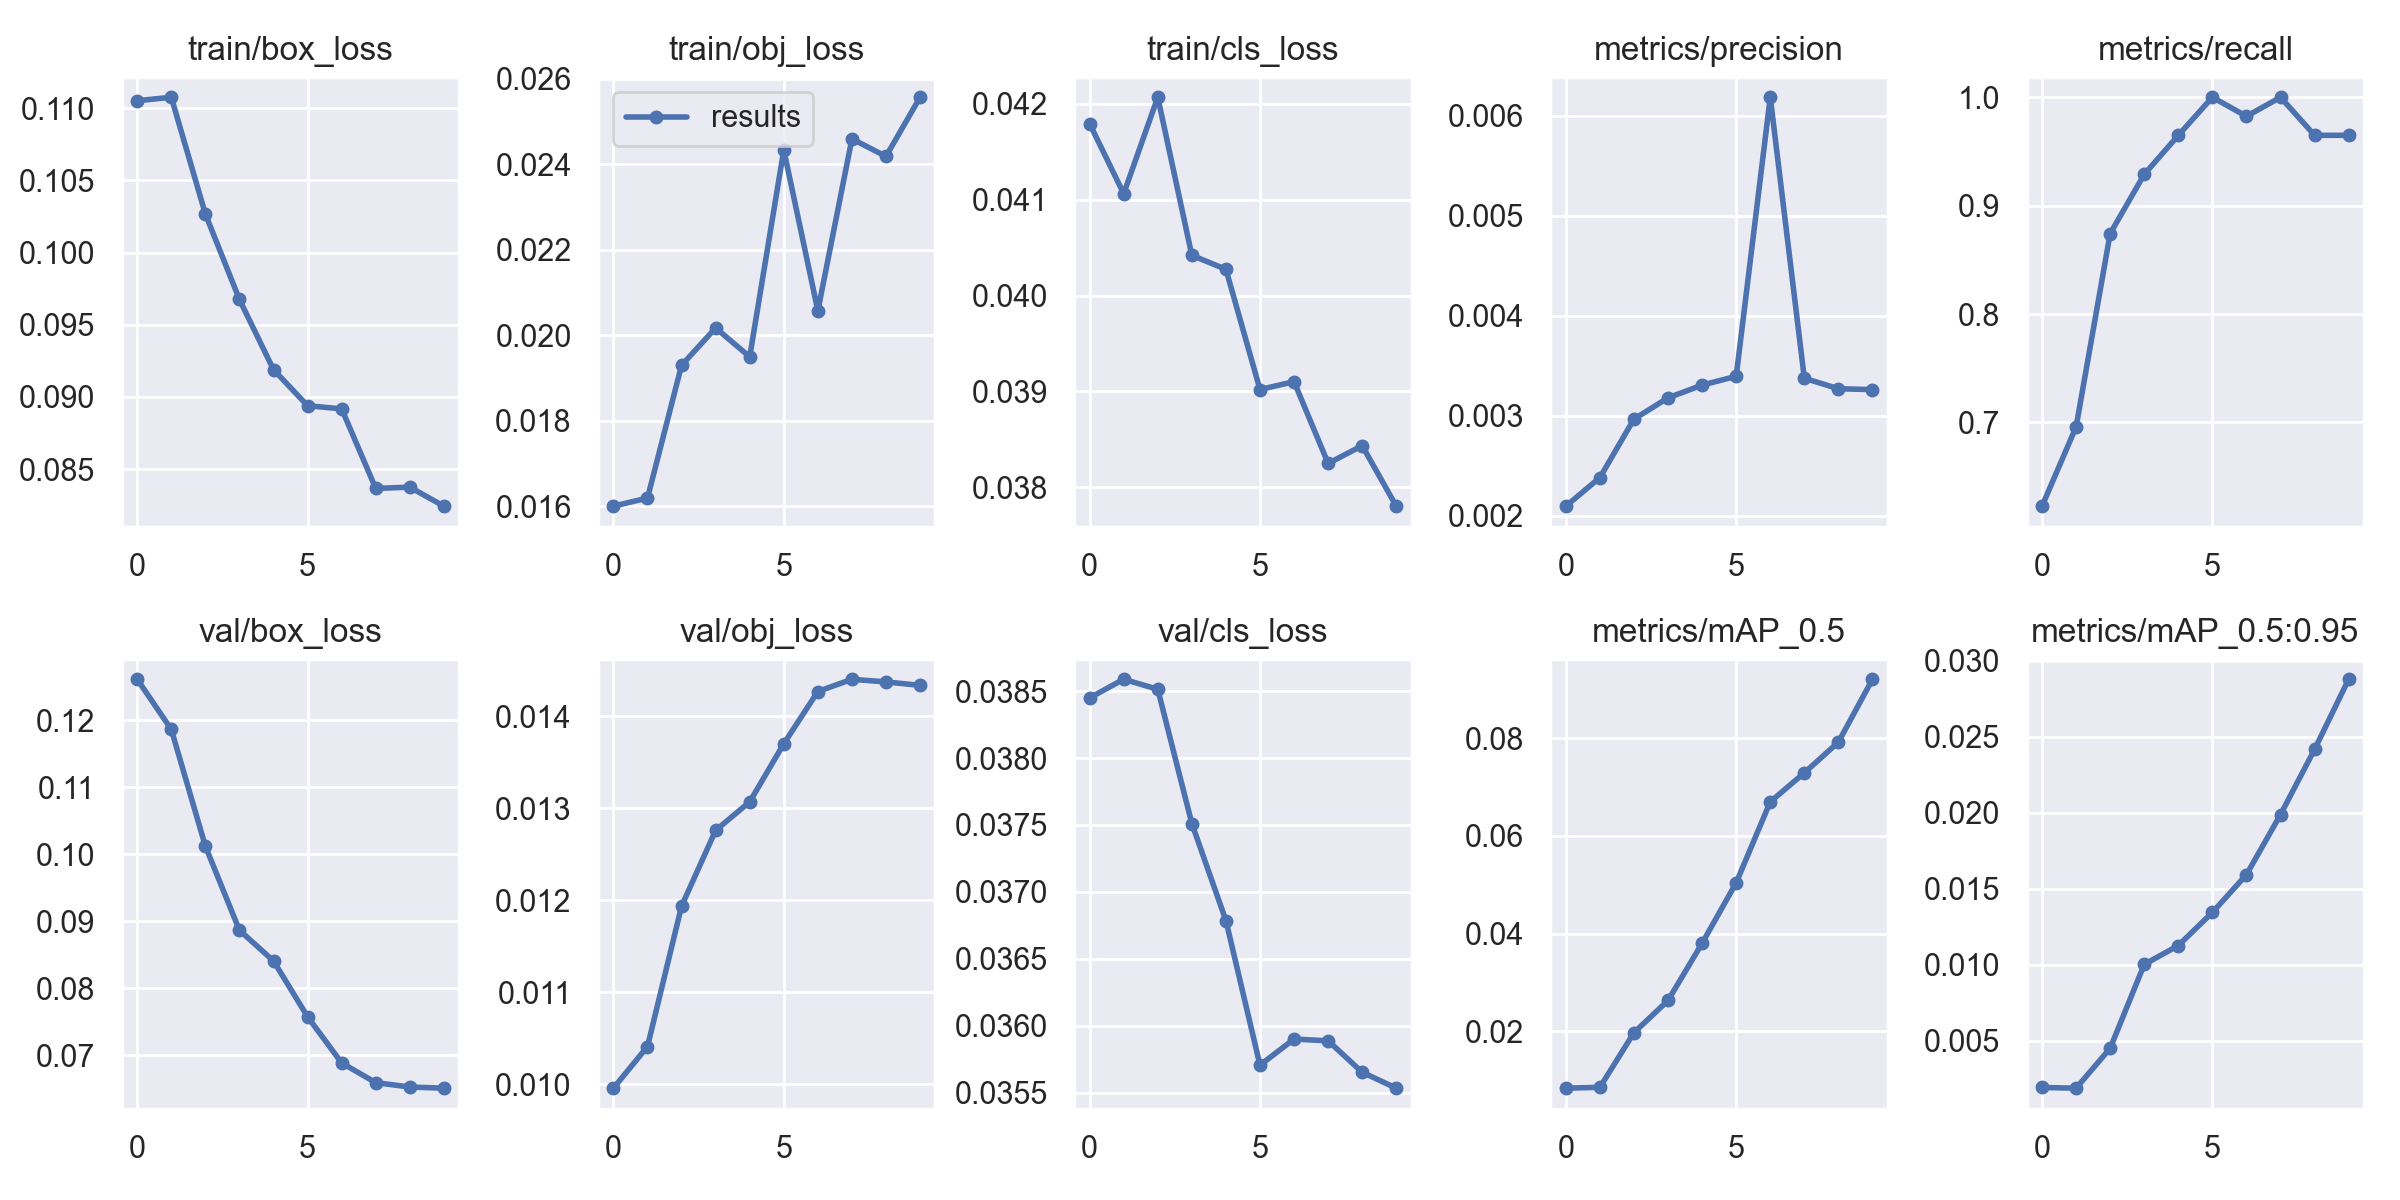

Data behind this chart, as committed beside it:
epoch, train/box_loss, train/obj_loss, train/cls_loss, metrics/precision, metrics/recall, metrics/mAP_0.5, metrics/mAP_0.5:0.95, val/box_loss, val/obj_loss, val/cls_loss, x/lr0, x/lr1, x/lr2
0, 0.1105, 0.016, 0.04179, 0.002095, 0.6228, 0.008368, 0.001923, 0.1261, 0.009959, 0.03845, 0.0973, 0.0003, 0.0003
1, 0.1108, 0.01619, 0.04106, 0.00238, 0.6959, 0.008542, 0.001879, 0.1187, 0.01041, 0.03859, 0.09363, 0.0006307, 0.0006307
2, 0.1027, 0.0193, 0.04207, 0.002966, 0.8743, 0.01972, 0.004504, 0.1012, 0.01194, 0.03851, 0.08988, 0.0008822, 0.0008822
3, 0.09675, 0.02017, 0.04042, 0.003178, 0.9288, 0.02632, 0.01002, 0.08865, 0.01276, 0.03751, 0.08606, 0.001055, 0.001055
4, 0.09189, 0.0195, 0.04027, 0.003305, 0.9649, 0.03803, 0.01126, 0.08408, 0.01307, 0.03679, 0.08215, 0.001148, 0.001148
5, 0.08939, 0.02434, 0.03902, 0.003393, 1, 0.05039, 0.01344, 0.07574, 0.0137, 0.03571, 0.07816, 0.001161, 0.001161
6, 0.08917, 0.02057, 0.0391, 0.006183, 0.9825, 0.06696, 0.01592, 0.06885, 0.01427, 0.0359, 0.0741, 0.001096, 0.001096
7, 0.08367, 0.02459, 0.03825, 0.003374, 1, 0.0729, 0.01988, 0.0659, 0.0144, 0.03589, 0.06995, 0.0009517, 0.0009517
8, 0.08375, 0.02419, 0.03843, 0.003269, 0.9649, 0.07918, 0.02417, 0.06524, 0.01437, 0.03565, 0.06573, 0.000728, 0.000728
9, 0.08244, 0.02557, 0.0378, 0.00326, 0.9649, 0.09205, 0.02878, 0.06507, 0.01434, 0.03553, 0.06143, 0.0004251, 0.0004251
